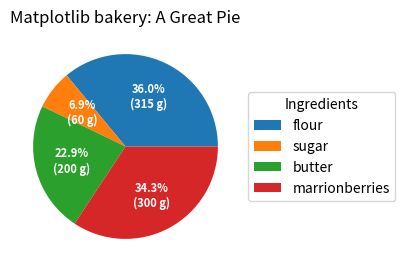

Generate this figure with matplotlib: (Note: this script raises an exception after producing the figure.)
#!/usr/bin/env python3
""" [redacted] """

import numpy as np
import matplotlib.pyplot as plt

fig, ax = plt.subplots(figsize=(6, 3), subplot_kw=dict(aspect="equal"))

recipe = ["315 g flour",
      "60 g sugar",
      "200 g butter",
      "300 g marrionberries"]

data = [float(x.split()[0]) for x in recipe]
ingredients = [x.split()[-1] for x in recipe]

def func(pct, allvals):
    absolute = int(np.round(pct/100.*np.sum(allvals)))
    return "{:.1f}%\n({:d} g)".format(pct, absolute)


wedges, texts, autotexts = ax.pie(data, autopct=lambda pct: func(pct, data),
                           textprops=dict(color="w"))

ax.legend(wedges, ingredients,
          title="Ingredients",
          loc="center left",
          bbox_to_anchor=(1, 0, 0.5, 1))

plt.setp(autotexts, size=8, weight="bold")

ax.set_title("Matplotlib bakery: A Great Pie")

plt.savefig("/home/<user>/mycode/graphing/piechart.png")
plt.savefig("/home/<user>/static/piechart.png")
